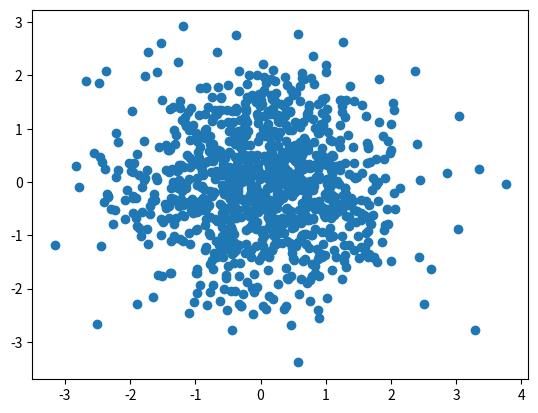

Reproduce this figure in Python.
# -*- coding: utf-8 -*-
"""
Spyder Editor

This is a temporary script file.

"""

import matplotlib.pyplot as plt
import numpy as np
x = np.random.randn(1000)
y = np.random.randn(1000)

plt.scatter(x, y)
plt.show()